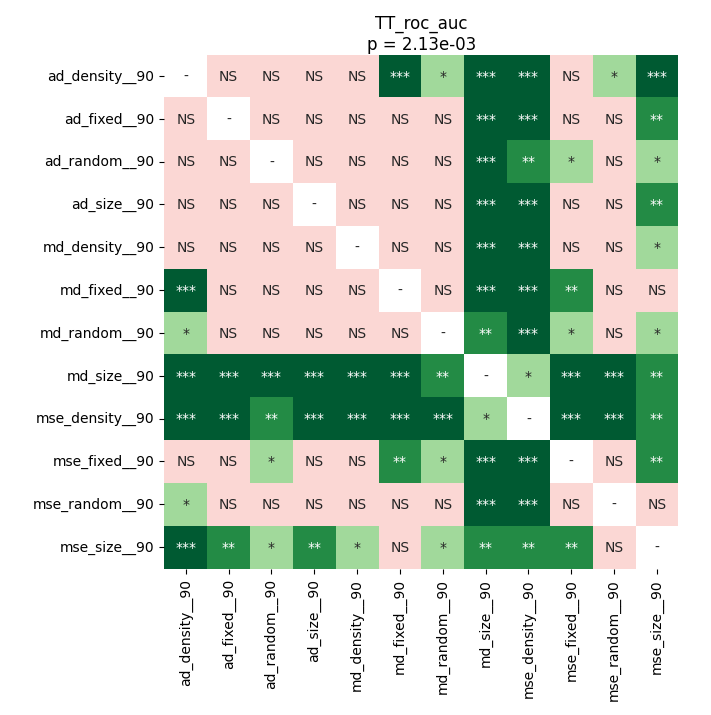

The file beside this chart, header and first rows:
	ad_density__90	ad_fixed__90	ad_random__90	ad_size__90	md_density__90	md_fixed__90	md_random__90	md_size__90	mse_density__90	mse_fixed__90	mse_random__90	mse_size__90
ad_density__90	1.0	0.1136	0.2736	0.1569	0.2362	0.0007833	0.01678	0.0002238	0.0002238	0.3293	0.01216	0.0002877
ad_fixed__90	0.1136	1.0	0.601	0.8882	0.8601	0.122	0.2362	0.0002238	0.0002238	0.1468	0.1711	0.004616
ad_random__90	0.2736	0.601	1.0	1.0	0.9693	0.3293	0.3141	0.0006294	0.001913	0.04846	0.601	0.03764
ad_size__90	0.1569	0.8882	1.0	1.0	0.9693	0.122	0.134	0.0002877	0.0002238	0.09037	0.2934	0.006817
md_density__90	0.2362	0.8601	0.9693	0.9693	1.0	0.2362	0.2736	0.0002877	0.0002238	0.08124	0.2064	0.01022
md_fixed__90	0.0007833	0.122	0.3293	0.122	0.2362	1.0	0.9693	0.0007833	0.0002238	0.003165	0.995	0.1569
md_random__90	0.01678	0.2362	0.3141	0.134	0.2736	0.9693	1.0	0.004616	0.0002877	0.04846	0.351	0.01956
md_size__90	0.0002238	0.0002238	0.0006294	0.0002877	0.0002877	0.0007833	0.004616	1.0	0.01431	0.0002238	0.0002238	0.00564
mse_density__90	0.0002238	0.0002238	0.001913	0.0002238	0.0002238	0.0002238	0.0002877	0.01431	1.0	0.0004028	0.0002877	0.001913
mse_fixed__90	0.3293	0.1468	0.04846	0.09037	0.08124	0.003165	0.04846	0.0002238	0.0004028	1.0	0.05467	0.004616
mse_random__90	0.01216	0.1711	0.601	0.2934	0.2064	0.995	0.351	0.0002238	0.0002877	0.05467	1.0	0.6674
mse_size__90	0.0002877	0.004616	0.03764	0.006817	0.01022	0.1569	0.01956	0.00564	0.001913	0.004616	0.6674	1.0
